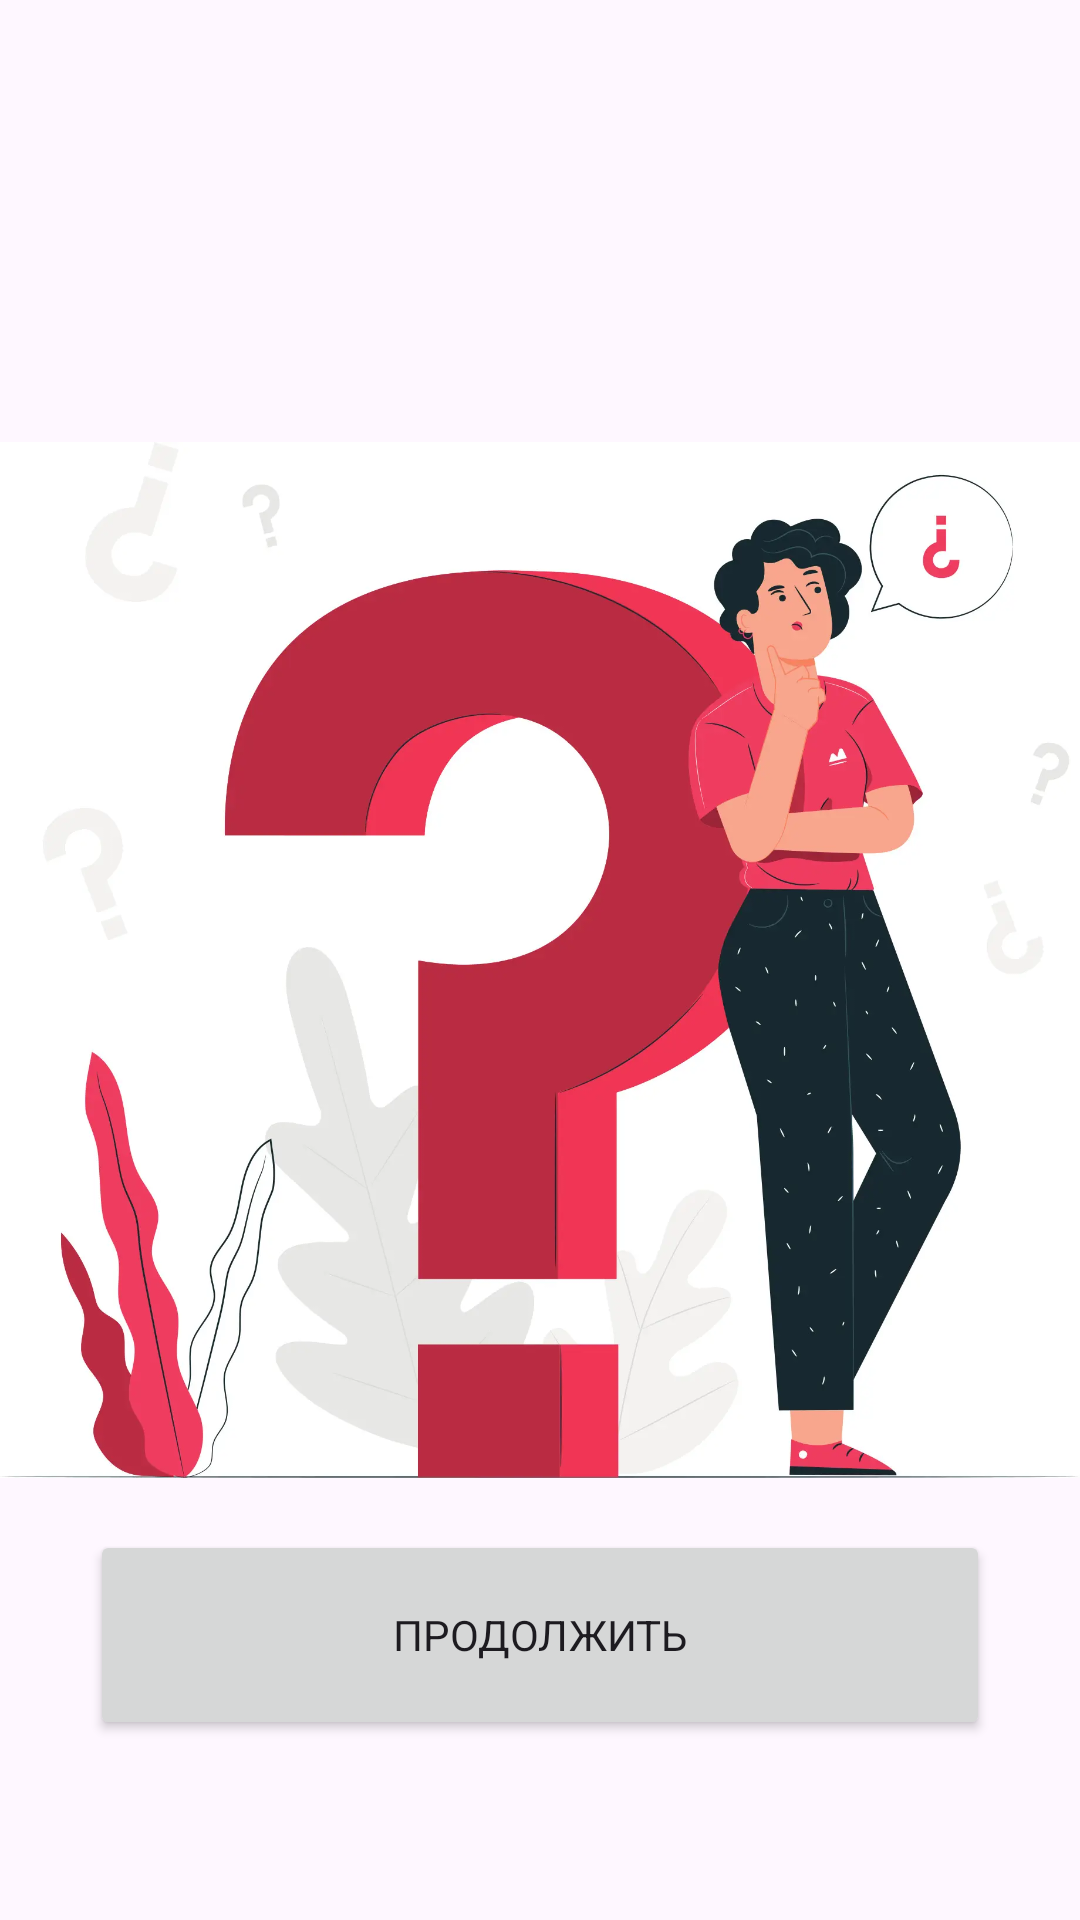

Reconstruct the res/layout file that produces this screen, plus the resources it refers to.
<!-- AndroidManifest.xml: application theme Theme.hw6 -->
<!-- res/layout/fragment_fmain.xml -->
<?xml version="1.0" encoding="utf-8"?>
<androidx.constraintlayout.widget.ConstraintLayout
    xmlns:android="http://schemas.android.com/apk/res/android"
    xmlns:tools="http://schemas.android.com/tools"
    android:layout_width="match_parent"
    android:layout_height="match_parent"
    xmlns:app="http://schemas.android.com/apk/res-auto"
    tools:context=".Fmain">

    <ImageView
        android:id="@+id/welcome_picture"
        android:layout_width="match_parent"
        android:layout_height="match_parent"
        android:src="@drawable/welcome_picture"
        android:contentDescription="@string/main_view" />

    <Button
        android:id="@+id/startButton"
        android:layout_width="match_parent"
        android:layout_height="70dp"
        app:cornerRadius="10dp"
        android:layout_marginHorizontal="30dp"
        android:layout_marginBottom="60dp"
        android:text="@string/continue_button"
        tools:layout_editor_absoluteX="30dp"
        app:layout_constraintBottom_toBottomOf="@+id/welcome_picture"/>

</androidx.constraintlayout.widget.ConstraintLayout >
<!-- resources referenced by this layout -->
<resources>
  <!-- drawable welcome_picture: webp bitmap (drawable, 49960 bytes) -->
  <string name="continue_button">Продолжить</string>
  <string name="main_view">Main view</string>
  <style name="Theme.hw6" parent="Base.Theme.hw6" />
  <style name="Base.Theme.hw6" parent="Theme.Material3.DayNight.NoActionBar">
  
          <item name="colorPrimary">@color/blue</item>
          <item name="colorPrimaryVariant">@color/gold</item>
          <item name="colorOnPrimary">@color/white</item>
          <item name="colorSecondary">@color/yellow</item>
          <item name="colorSecondaryVariant">@color/lightSteelBlue</item>
          <item name="colorOnSecondary">@color/black</item>
          <item name="android:statusBarColor">@color/blue</item>
          <item name="fontFamily">@font/opensans_regular</item>
  
      </style>
  <color name="blue">#1273C5</color>
  <color name="gold">#FFD700</color>
  <color name="white">#FFFFFFFF</color>
  <color name="yellow">#FFFF00</color>
  <color name="lightSteelBlue">#B0C4DE</color>
  <color name="black">#FF000000</color>
</resources>
